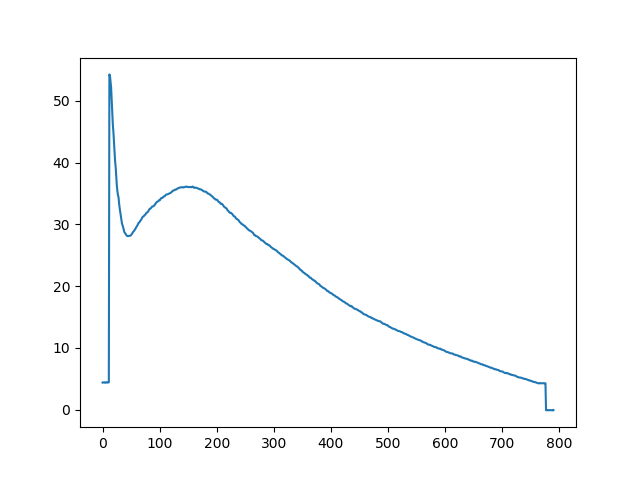

The table this chart was drawn from, first rows:
	Date	Time	AM/PM	Delta	Event_Number	Byte_Number	Frame_Number	Type	Hex	Dec	Oct	Bin	Side	7-bit_ASCII	RTS	CTS	DSR	DTR	CD	RI	UART_Overrun	Parity_Error	Framing_Error
1	2/25/2020	4:59:18.575895	PM		1	1		Data	85	133	205	10000101	DTE	.	0	0	0	0	0	0	0	0.0	0.0
2	2/25/2020	4:59:18.577038	PM	0:00:00.001143	2	2		Data	86	134	206	10000110	DCE	.	0	0	0	0	0	0	0	0.0	0.0
3	2/25/2020	4:59:18.582284	PM	0:00:00.005246	3	3		Data	02	2	2	00000010	DTE	.	0	0	0	0	0	0	0	0.0	0.0
4	2/25/2020	4:59:18.583330	PM	0:00:00.001046	4	4		Data	52	82	122	01010010	DTE	R	0	0	0	0	0	0	0	0.0	0.0
5	2/25/2020	4:59:18.584370	PM	0:00:00.001040	5	5		Data	83	131	203	10000011	DTE	.	0	0	0	0	0	0	0	0.0	0.0
6	2/25/2020	4:59:18.585410	PM	0:00:00.001040	6	6		Data	51	81	121	01010001	DTE	Q	0	0	0	0	0	0	0	0.0	0.0
7	2/25/2020	4:59:18.588498	PM	0:00:00.003088	7	7		Data	86	134	206	10000110	DCE	.	0	0	0	0	0	0	0	0.0	0.0
8	2/25/2020	4:59:18.593737	PM	0:00:00.005239	8	8		Data	04	4	4	00000100	DTE	.	0	0	0	0	0	0	0	0.0	0.0
9	2/25/2020	4:59:18.595583	PM	0:00:00.001846	9	9		Data	85	133	205	10000101	DCE	.	0	0	0	0	0	0	0	0.0	0.0
10	2/25/2020	4:59:18.685940	PM	0:00:00.090357	10	10		Data	86	134	206	10000110	DTE	.	0	0	0	0	0	0	0	0.0	0.0
11	2/25/2020	4:59:18.687246	PM	0:00:00.001306	11	11		Data	02	2	2	00000010	DCE	.	0	0	0	0	0	0	0	0.0	0.0
12	2/25/2020	4:59:18.688286	PM	0:00:00.001040	12	12		Data	b0	176	260	10110000	DCE	0	0	0	0	0	0	0	0	0.0	0.0
13	2/25/2020	4:59:18.689326	PM	0:00:00.001040	13	13		Data	52	82	122	01010010	DCE	R	0	0	0	0	0	0	0	0.0	0.0
14	2/25/2020	4:59:18.690892	PM	0:00:00.001566	14	14		Data	08	8	10	00001000	DCE	.	0	0	0	0	0	0	0	0.0	0.0
15	2/25/2020	4:59:18.691932	PM	0:00:00.001040	15	15		Data	b0	176	260	10110000	DCE	0	0	0	0	0	0	0	0	0.0	0.0
16	2/25/2020	4:59:18.692972	PM	0:00:00.001040	16	16		Data	b0	176	260	10110000	DCE	0	0	0	0	0	0	0	0	0.0	0.0
17	2/25/2020	4:59:18.694019	PM	0:00:00.001047	17	17		Data	31	49	61	00110001	DCE	1	0	0	0	0	0	0	0	0.0	0.0
18	2/25/2020	4:59:18.695059	PM	0:00:00.001040	18	18		Data	31	49	61	00110001	DCE	1	0	0	0	0	0	0	0	0.0	0.0
19	2/25/2020	4:59:18.697035	PM	0:00:00.001976	19	19		Data	32	50	62	00110010	DCE	2	0	0	0	0	0	0	0	0.0	0.0
20	2/25/2020	4:59:18.698082	PM	0:00:00.001047	20	20		Data	46	70	106	01000110	DCE	F	0	0	0	0	0	0	0	0.0	0.0
21	2/25/2020	4:59:18.699121	PM	0:00:00.001039	21	21		Data	83	131	203	10000011	DCE	.	0	0	0	0	0	0	0	0.0	0.0
22	2/25/2020	4:59:18.700161	PM	0:00:00.001040	22	22		Data	9d	157	235	10011101	DCE	.	0	0	0	0	0	0	0	0.0	0.0
23	2/25/2020	4:59:18.795881	PM	0:00:00.095720	23	23		Data	86	134	206	10000110	DTE	.	0	0	0	0	0	0	0	0.0	0.0
24	2/25/2020	4:59:18.797031	PM	0:00:00.001150	24	24		Data	04	4	4	00000100	DCE	.	0	0	0	0	0	0	0	0.0	0.0
25	2/25/2020	4:59:18.905841	PM	0:00:00.108810	25	25		Data	85	133	205	10000101	DTE	.	0	0	0	0	0	0	0	0.0	0.0
26	2/25/2020	4:59:18.907030	PM	0:00:00.001189	26	26		Data	86	134	206	10000110	DCE	.	0	0	0	0	0	0	0	0.0	0.0
27	2/25/2020	4:59:18.912269	PM	0:00:00.005239	27	27		Data	02	2	2	00000010	DTE	.	0	0	0	0	0	0	0	0.0	0.0
28	2/25/2020	4:59:18.913316	PM	0:00:00.001047	28	28		Data	52	82	122	01010010	DTE	R	0	0	0	0	0	0	0	0.0	0.0
29	2/25/2020	4:59:18.914356	PM	0:00:00.001040	29	29		Data	83	131	203	10000011	DTE	.	0	0	0	0	0	0	0	0.0	0.0
30	2/25/2020	4:59:18.915396	PM	0:00:00.001040	30	30		Data	51	81	121	01010001	DTE	Q	0	0	0	0	0	0	0	0.0	0.0
31	2/25/2020	4:59:18.918490	PM	0:00:00.003094	31	31		Data	86	134	206	10000110	DCE	.	0	0	0	0	0	0	0	0.0	0.0
32	2/25/2020	4:59:18.923722	PM	0:00:00.005232	32	32		Data	04	4	4	00000100	DTE	.	0	0	0	0	0	0	0	0.0	0.0
33	2/25/2020	4:59:18.925568	PM	0:00:00.001846	33	33		Data	85	133	205	10000101	DCE	.	0	0	0	0	0	0	0	0.0	0.0
34	2/25/2020	4:59:19.015899	PM	0:00:00.090331	34	34		Data	86	134	206	10000110	DTE	.	0	0	0	0	0	0	0	0.0	0.0
35	2/25/2020	4:59:19.017231	PM	0:00:00.001332	35	35		Data	02	2	2	00000010	DCE	.	0	0	0	0	0	0	0	0.0	0.0
36	2/25/2020	4:59:19.018278	PM	0:00:00.001047	36	36		Data	b0	176	260	10110000	DCE	0	0	0	0	0	0	0	0	0.0	0.0
37	2/25/2020	4:59:19.019318	PM	0:00:00.001040	37	37		Data	52	82	122	01010010	DCE	R	0	0	0	0	0	0	0	0.0	0.0
38	2/25/2020	4:59:19.020358	PM	0:00:00.001040	38	38		Data	08	8	10	00001000	DCE	.	0	0	0	0	0	0	0	0.0	0.0
39	2/25/2020	4:59:19.021398	PM	0:00:00.001040	39	39		Data	b0	176	260	10110000	DCE	0	0	0	0	0	0	0	0	0.0	0.0
40	2/25/2020	4:59:19.023068	PM	0:00:00.001670	40	40		Data	b0	176	260	10110000	DCE	0	0	0	0	0	0	0	0	0.0	0.0
41	2/25/2020	4:59:19.024108	PM	0:00:00.001040	41	41		Data	31	49	61	00110001	DCE	1	0	0	0	0	0	0	0	0.0	0.0
42	2/25/2020	4:59:19.025149	PM	0:00:00.001041	42	42		Data	31	49	61	00110001	DCE	1	0	0	0	0	0	0	0	0.0	0.0
43	2/25/2020	4:59:19.026195	PM	0:00:00.001046	43	43		Data	b5	181	265	10110101	DCE	5	0	0	0	0	0	0	0	0.0	0.0
44	2/25/2020	4:59:19.027235	PM	0:00:00.001040	44	44		Data	43	67	103	01000011	DCE	C	0	0	0	0	0	0	0	0.0	0.0
45	2/25/2020	4:59:19.029211	PM	0:00:00.001976	45	45		Data	83	131	203	10000011	DCE	.	0	0	0	0	0	0	0	0.0	0.0
46	2/25/2020	4:59:19.030257	PM	0:00:00.001046	46	46		Data	1f	31	37	00011111	DCE	.	0	0	0	0	0	0	0	0.0	0.0
47	2/25/2020	4:59:19.125853	PM	0:00:00.095596	47	47		Data	86	134	206	10000110	DTE	.	0	0	0	0	0	0	0	0.0	0.0
48	2/25/2020	4:59:19.127647	PM	0:00:00.001794	48	48		Data	04	4	4	00000100	DCE	.	0	0	0	0	0	0	0	0.0	0.0
49	2/25/2020	4:59:19.235801	PM	0:00:00.108154	49	49		Data	85	133	205	10000101	DTE	.	0	0	0	0	0	0	0	0.0	0.0
50	2/25/2020	4:59:19.238374	PM	0:00:00.002573	50	50		Data	86	134	206	10000110	DCE	.	0	0	0	0	0	0	0	0.0	0.0
51	2/25/2020	4:59:19.243620	PM	0:00:00.005246	51	51		Data	02	2	2	00000010	DTE	.	0	0	0	0	0	0	0	0.0	0.0
52	2/25/2020	4:59:19.244666	PM	0:00:00.001046	52	52		Data	52	82	122	01010010	DTE	R	0	0	0	0	0	0	0	0.0	0.0
53	2/25/2020	4:59:19.245706	PM	0:00:00.001040	53	53		Data	83	131	203	10000011	DTE	.	0	0	0	0	0	0	0	0.0	0.0
54	2/25/2020	4:59:19.246746	PM	0:00:00.001040	54	54		Data	51	81	121	01010001	DTE	Q	0	0	0	0	0	0	0	0.0	0.0
55	2/25/2020	4:59:19.251810	PM	0:00:00.005064	55	55		Data	86	134	206	10000110	DCE	.	0	0	0	0	0	0	0	0.0	0.0
56	2/25/2020	4:59:19.257049	PM	0:00:00.005239	56	56		Data	04	4	4	00000100	DTE	.	0	0	0	0	0	0	0	0.0	0.0
57	2/25/2020	4:59:19.258895	PM	0:00:00.001846	57	57		Data	85	133	205	10000101	DCE	.	0	0	0	0	0	0	0	0.0	0.0
58	2/25/2020	4:59:19.345852	PM	0:00:00.086957	58	58		Data	86	134	206	10000110	DTE	.	0	0	0	0	0	0	0	0.0	0.0
59	2/25/2020	4:59:19.349095	PM	0:00:00.003243	59	59		Data	02	2	2	00000010	DCE	.	0	0	0	0	0	0	0	0.0	0.0
60	2/25/2020	4:59:19.350142	PM	0:00:00.001047	60	60		Data	b0	176	260	10110000	DCE	0	0	0	0	0	0	0	0	0.0	0.0
... 5,675 more rows
